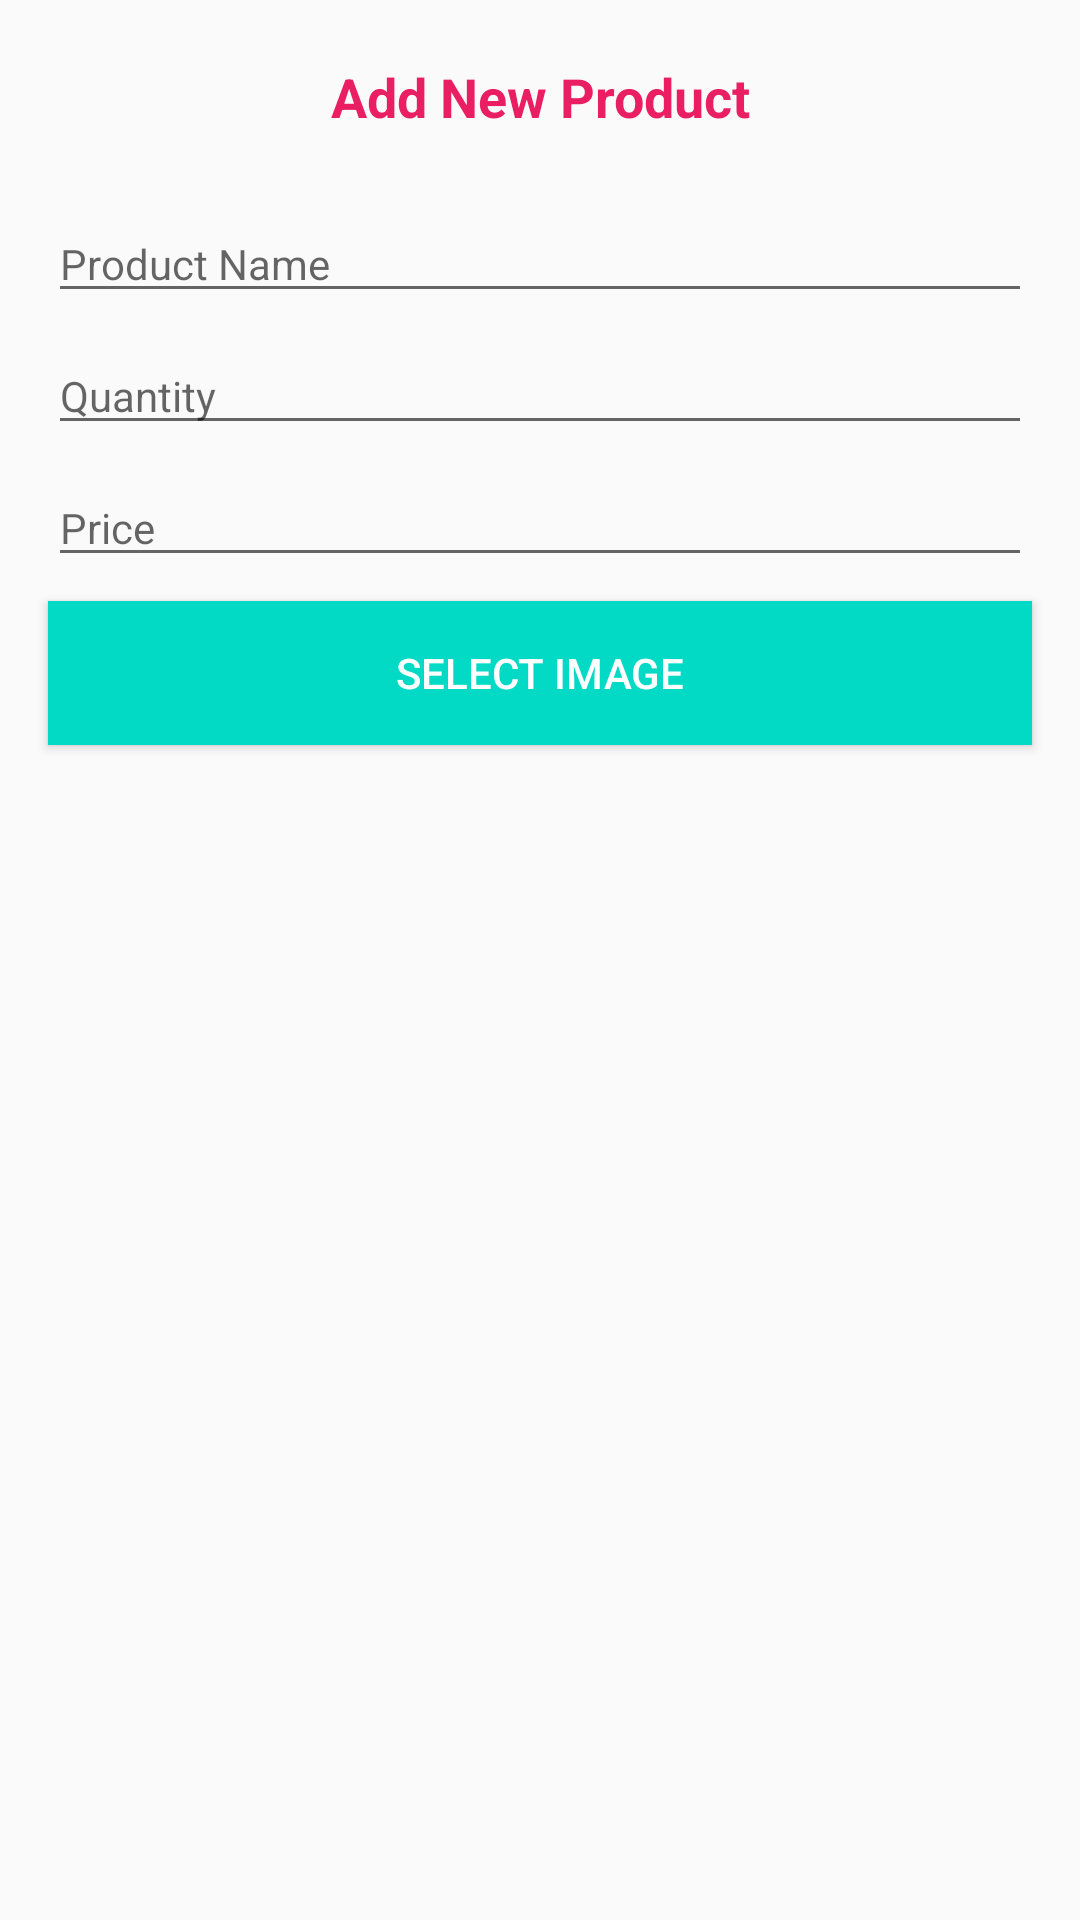

Reconstruct the res/layout file that produces this screen, plus the resources it refers to.
<!-- AndroidManifest.xml: application theme AppTheme -->
<!-- res/layout/dialog_add.xml -->
<?xml version="1.0" encoding="utf-8"?>
<LinearLayout xmlns:android="http://schemas.android.com/apk/res/android"
    android:orientation="vertical"
    android:layout_width="wrap_content"
    android:layout_height="wrap_content"
    android:padding="12dp">

    <TextView
        android:layout_width="200dp"
        android:layout_height="wrap_content"
        android:layout_gravity="center_vertical|center_horizontal|center"
        android:background="@android:color/transparent"
        android:gravity="center"
        android:padding="8dp"
        android:text="@string/add_dialog_title"
        android:textColor="?android:attr/colorAccent"
        android:textSize="18sp"
        android:textStyle="bold" />

    <EditText
        android:id="@+id/name"
        android:layout_width="match_parent"
        android:layout_height="wrap_content"
        android:layout_marginBottom="4dp"
        android:layout_marginLeft="4dp"
        android:layout_marginRight="4dp"
        android:layout_marginTop="16dp"
        android:hint="@string/product_name"
        android:textSize="14sp" />

    <EditText
        android:id="@+id/quantity"
        android:layout_width="match_parent"
        android:layout_height="wrap_content"
        android:layout_marginBottom="4dp"
        android:layout_marginLeft="4dp"
        android:layout_marginRight="4dp"
        android:layout_marginTop="4dp"
        android:hint="@string/quantity"
        android:inputType="number"
        android:textSize="14sp" />

    <EditText
        android:id="@+id/price"
        android:layout_width="match_parent"
        android:layout_height="wrap_content"
        android:layout_marginBottom="4dp"
        android:layout_marginLeft="4dp"
        android:layout_marginRight="4dp"
        android:layout_marginTop="4dp"
        android:hint="@string/price"
        android:inputType="numberDecimal"
        android:textSize="14sp" />

    <Button
        android:id="@+id/btn_image"
        android:layout_width="match_parent"
        android:layout_height="wrap_content"
        android:layout_marginBottom="16dp"
        android:layout_marginLeft="4dp"
        android:layout_marginRight="4dp"
        android:layout_marginTop="4dp"
        android:background="@color/colorAccent"
        android:gravity="center"
        android:text="@string/btn_select_image"
        android:textColor="@android:color/white"
        android:textSize="14sp" />

</LinearLayout>
<!-- resources referenced by this layout -->
<resources>
  <string name="add_dialog_title">Add New Product</string>
  <string name="btn_select_image">Select Image</string>
  <string name="price">Price</string>
  <string name="product_name">Product Name</string>
  <string name="quantity">Quantity</string>
  <style name="AppTheme" parent="Theme.AppCompat.Light.DarkActionBar">
          
          <item name="colorPrimary">#e91e63</item>
          <item name="colorPrimaryDark">#e91e63</item>
          <item name="colorAccent">#e91e63</item>
      </style>
  <!-- not gathered from this repository: default colours our renderer supplied (Android Studio template values) -->
  <color name="colorAccent">#FF03DAC5</color>
</resources>
